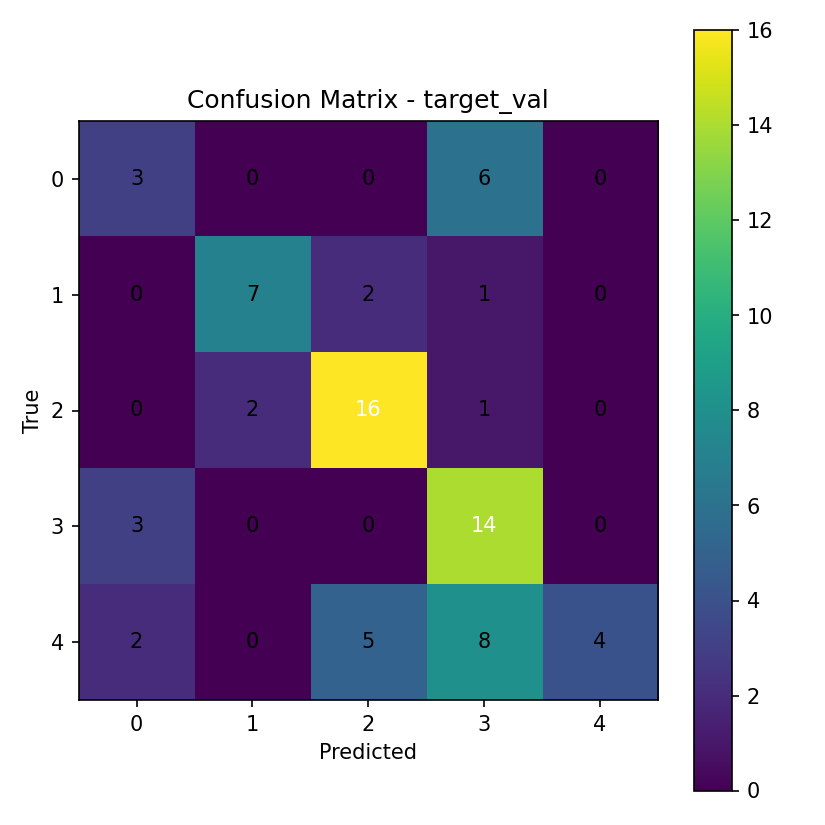

Values plotted in this chart, from the file beside it:
3, 0, 0, 6, 0
0, 7, 2, 1, 0
0, 2, 16, 1, 0
3, 0, 0, 14, 0
2, 0, 5, 8, 4
